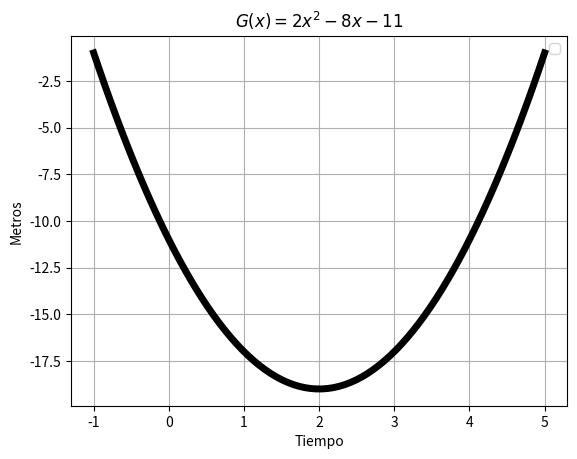

Python code for this plot:
# [redacted]

import matplotlib.pyplot as plt
import numpy as np

x=np.linspace(-1,5,80)
y=2*x**2-8*x-11
plt.plot(x,y,linewidth=5,color='k')
plt.legend()
plt.title('$G(x)=2x^2-8x-11$')
plt.xlabel('Tiempo')
plt.ylabel('Metros')
plt.grid(True)
plt.show()
